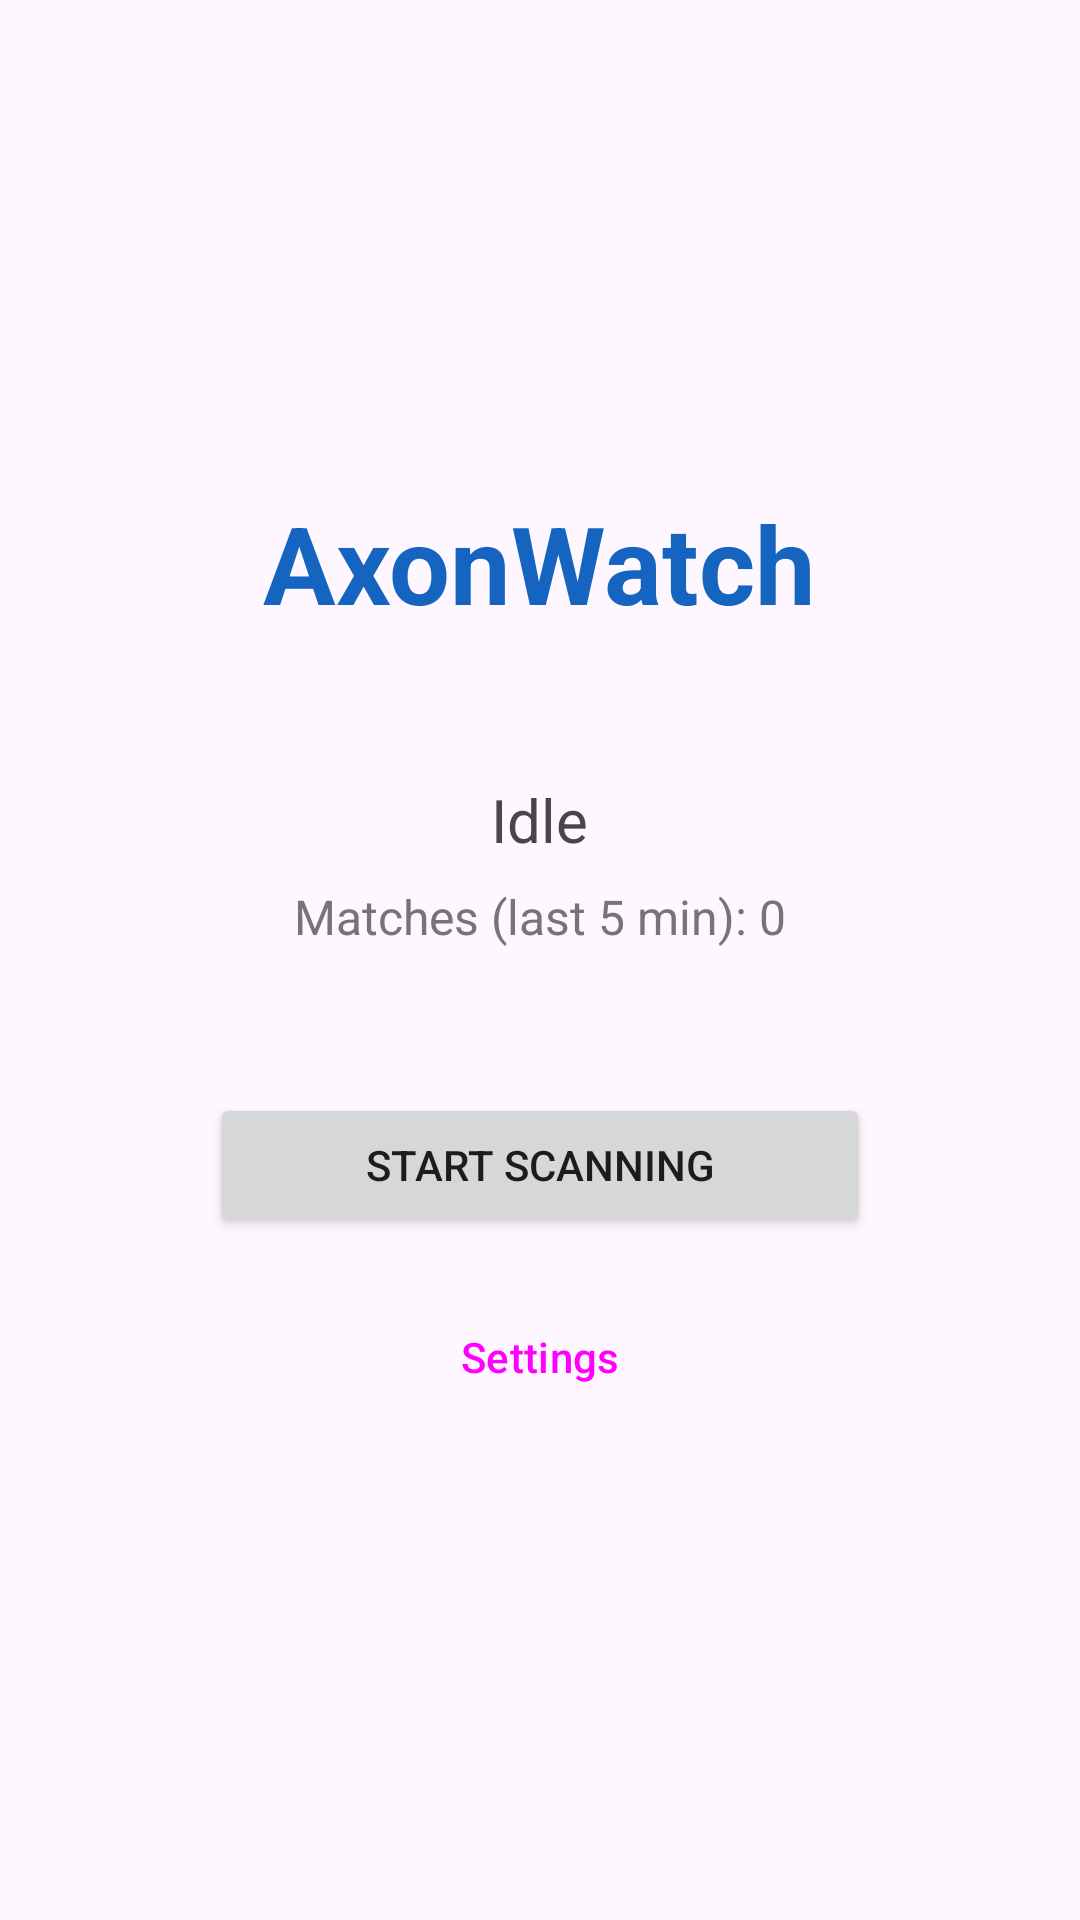

Produce the Android XML layout that renders to this screen, including the resource entries it uses.
<!-- AndroidManifest.xml: application theme Theme.AxonWatch -->
<!-- res/layout/activity_main.xml -->
<?xml version="1.0" encoding="utf-8"?>
<LinearLayout xmlns:android="http://schemas.android.com/apk/res/android"
    android:layout_width="match_parent"
    android:layout_height="match_parent"
    android:orientation="vertical"
    android:gravity="center"
    android:padding="32dp">

    <TextView
        android:layout_width="wrap_content"
        android:layout_height="wrap_content"
        android:text="@string/app_name"
        android:textSize="36sp"
        android:textStyle="bold"
        android:textColor="@color/primary"
        android:layout_marginBottom="48dp" />

    <TextView
        android:id="@+id/tv_status"
        android:layout_width="wrap_content"
        android:layout_height="wrap_content"
        android:text="Idle"
        android:textSize="20sp"
        android:layout_marginBottom="8dp" />

    <TextView
        android:id="@+id/tv_match_count"
        android:layout_width="wrap_content"
        android:layout_height="wrap_content"
        android:text="Matches (last 5 min): 0"
        android:textSize="16sp"
        android:textColor="@color/secondary_text"
        android:layout_marginBottom="48dp" />

    <Button
        android:id="@+id/btn_start_stop"
        android:layout_width="220dp"
        android:layout_height="wrap_content"
        android:text="Start Scanning"
        android:layout_marginBottom="16dp" />

    <Button
        android:id="@+id/btn_settings"
        style="@style/Widget.Material3.Button.OutlinedButton"
        android:layout_width="220dp"
        android:layout_height="wrap_content"
        android:text="Settings" />

</LinearLayout>
<!-- resources referenced by this layout -->
<resources>
  <color name="primary">#1565C0</color>
  <color name="secondary_text">#757575</color>
  <string name="app_name">AxonWatch</string>
  <style name="Theme.AxonWatch" parent="Theme.Material3.DayNight.NoActionBar">
          <item name="colorPrimary">@color/primary</item>
          <item name="colorPrimaryVariant">@color/primary_variant</item>
          <item name="colorSecondary">@color/secondary</item>
          <item name="android:statusBarColor">@color/primary</item>
          <item name="windowActionBar">true</item>
          <item name="windowNoTitle">false</item>
      </style>
  <color name="primary_variant">#0D47A1</color>
  <color name="secondary">#00ACC1</color>
</resources>
